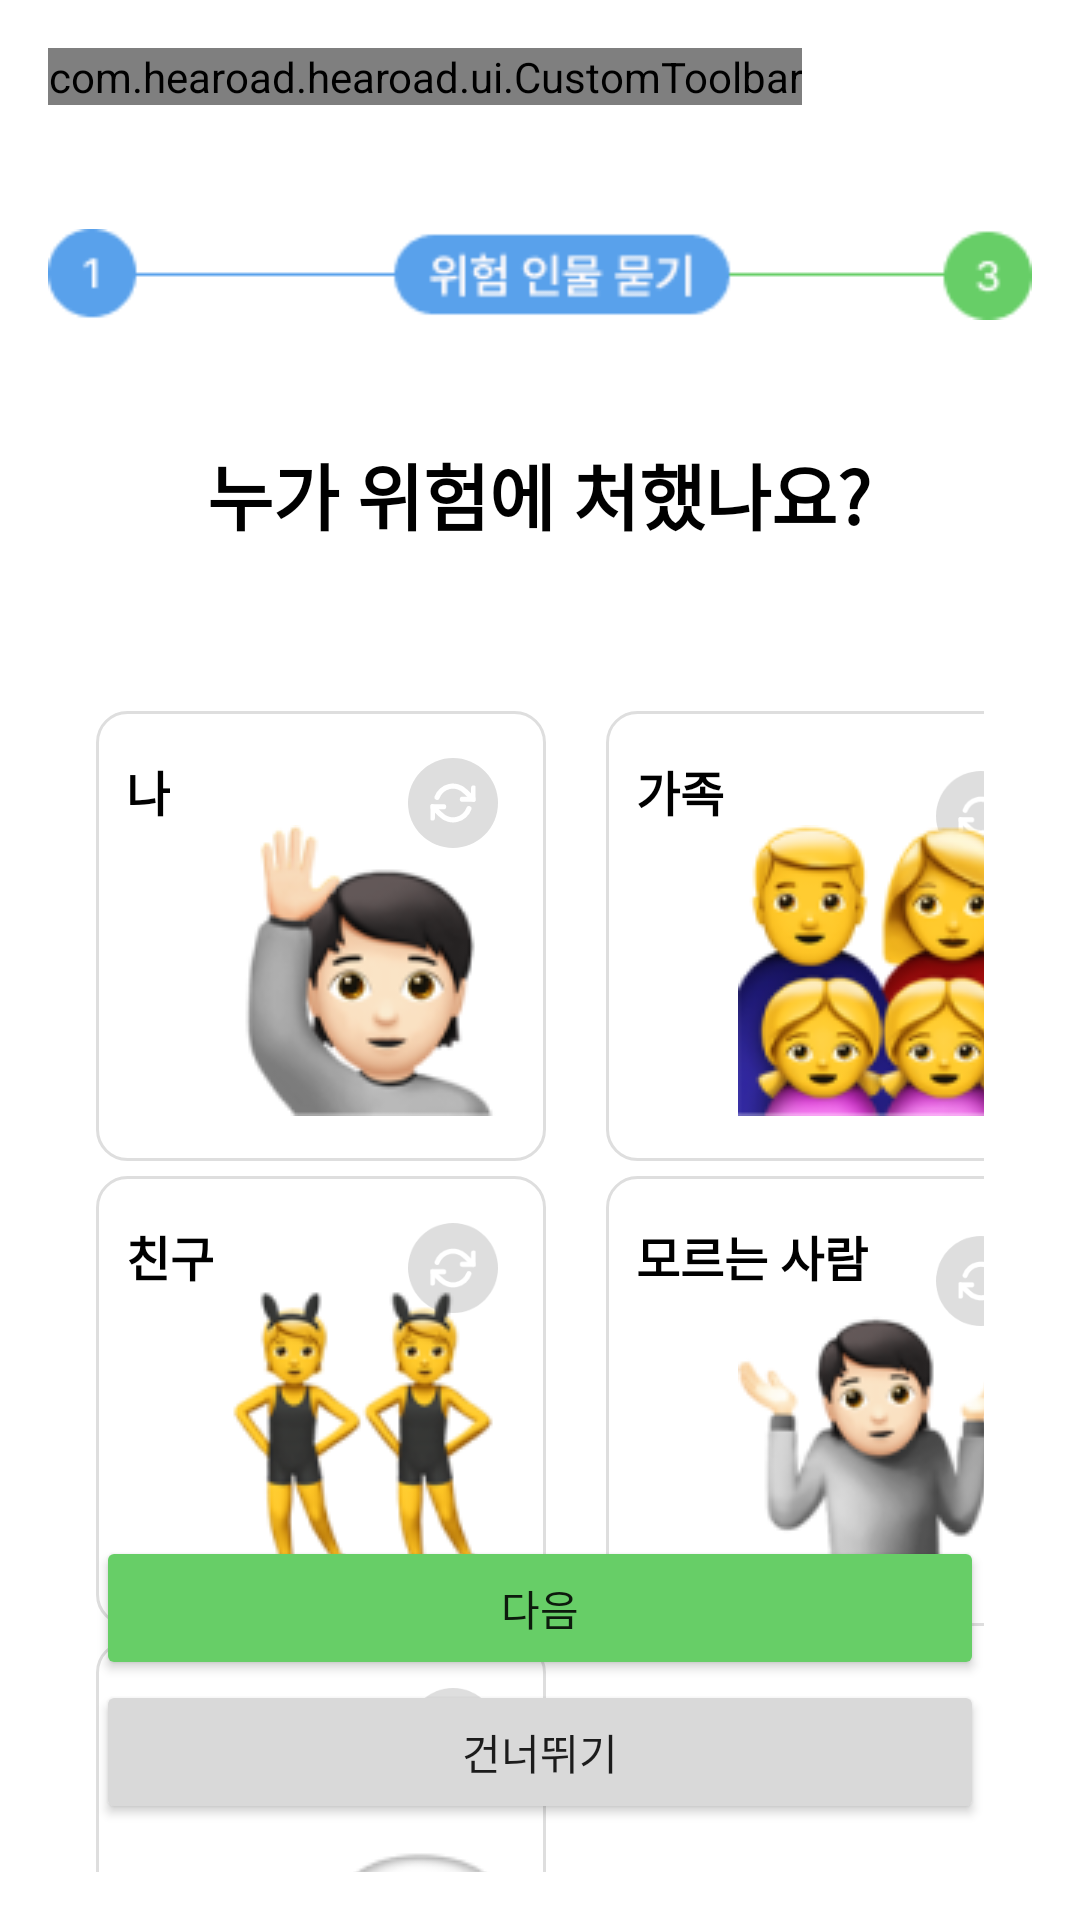

Reconstruct the res/layout file that produces this screen, plus the resources it refers to.
<!-- AndroidManifest.xml: application theme Theme.Hearoad -->
<!-- res/layout/activity_guide_emergancy_02.xml -->
<?xml version="1.0" encoding="utf-8"?>
<androidx.constraintlayout.widget.ConstraintLayout
    xmlns:android="http://schemas.android.com/apk/res/android"
    xmlns:app="http://schemas.android.com/apk/res-auto"
    xmlns:tools="http://schemas.android.com/tools"
    android:id="@+id/emergancyGuide01"
    android:layout_width="match_parent"
    android:layout_height="match_parent"
    android:padding="16dp">
    <com.hearoad.hearoad.ui.CustomToolbar
        android:layout_width="wrap_content"
        android:layout_height="wrap_content"
        app:layout_constraintTop_toTopOf="parent"
        app:layout_constraintStart_toStartOf="parent"/>

    <ImageView
        android:id="@+id/img_danger_01"
        android:layout_width="wrap_content"
        android:layout_height="wrap_content"
        android:contentDescription="img_danger_02"
        android:src="@drawable/img_danger_02"
        android:layout_marginTop="60dp"
        app:layout_constraintTop_toTopOf="parent"
        app:layout_constraintStart_toStartOf="parent"
        app:layout_constraintEnd_toEndOf="parent"/>

    

    <TextView
        android:id="@+id/tv_question"
        android:layout_width="wrap_content"
        android:layout_height="wrap_content"
        android:layout_marginTop="40dp"
        android:text="누가 위험에 처했나요?"
        android:textColor="@android:color/black"
        android:textStyle="bold"
        android:textSize="24sp"
        app:layout_constraintEnd_toEndOf="parent"
        app:layout_constraintHorizontal_bias="0.497"
        app:layout_constraintStart_toStartOf="parent"
        app:layout_constraintTop_toBottomOf="@id/img_danger_01" />


    <GridLayout
        android:id="@+id/gridLayout"
        android:layout_width="match_parent"
        android:layout_height="wrap_content"
        android:layout_marginTop="200dp"
        android:columnCount="2"
        android:rowCount="3"
        android:padding="16dp"
        app:layout_constraintStart_toStartOf="parent"
        app:layout_constraintTop_toTopOf="parent"
        >

        
        <androidx.constraintlayout.widget.ConstraintLayout
            android:id="@+id/cl_guide_1"
            android:layout_width="150dp"
            android:layout_height="150dp"
            android:paddingHorizontal="10dp"
            android:paddingVertical="15dp"
            android:layout_marginTop="5dp"
            android:background="@drawable/shape_select">

            <ImageView
                android:id="@+id/btn_guide_translate_1"
                android:layout_width="30dp"
                android:layout_height="40dp"
                android:layout_marginBottom="5dp"
                app:layout_constraintTop_toTopOf="parent"
                app:layout_constraintStart_toStartOf="parent"
                app:layout_constraintEnd_toEndOf="parent"
                app:srcCompat="@drawable/ic_transform"
                android:layout_marginTop="-5dp"
                android:layout_marginStart="88dp"/>

            <TextView
                android:id="@+id/tv_guide_title_1"
                android:layout_width="wrap_content"
                android:layout_height="wrap_content"
                android:text="나"
                android:textSize="16sp"
                android:textStyle="bold"
                android:textColor="@color/black"
                app:layout_constraintTop_toTopOf="parent"
                app:layout_constraintStart_toStartOf="parent" />

            <ImageView
                android:id="@+id/iv_guide_1"
                android:layout_width="wrap_content"
                android:layout_height="wrap_content"
                app:layout_constraintBottom_toBottomOf="parent"
                app:layout_constraintEnd_toEndOf="parent"
                app:srcCompat="@drawable/img_me"/>

        </androidx.constraintlayout.widget.ConstraintLayout>


        
        <androidx.constraintlayout.widget.ConstraintLayout
            android:id="@+id/cl_guide_2"
            android:layout_width="150dp"
            android:layout_height="150dp"
            android:paddingHorizontal="10dp"
            android:paddingVertical="15dp"
            android:layout_marginLeft="20dp"
            android:layout_marginTop="5dp"
            android:background="@drawable/shape_select">

            <ImageView
                android:id="@+id/btn_guide_translate_2"
                android:layout_width="30dp"
                android:layout_height="40dp"
                android:layout_marginBottom="8dp"
                app:layout_constraintEnd_toEndOf="parent"
                app:layout_constraintTop_toTopOf="parent"
                app:srcCompat="@drawable/ic_transform" />

            <TextView
                android:id="@+id/tv_guide_title_2"
                android:layout_width="wrap_content"
                android:layout_height="wrap_content"
                android:text="가족"
                android:textColor="@color/black"
                android:textSize="16sp"
                android:textStyle="bold"
                app:layout_constraintStart_toStartOf="parent"
                app:layout_constraintTop_toTopOf="parent" />

            <ImageView
                android:id="@+id/iv_guide_2"
                android:layout_width="wrap_content"
                android:layout_height="wrap_content"
                app:layout_constraintBottom_toBottomOf="parent"
                app:layout_constraintEnd_toEndOf="parent"
                app:srcCompat="@drawable/img_family" />

        </androidx.constraintlayout.widget.ConstraintLayout>

        <androidx.constraintlayout.widget.ConstraintLayout
            android:id="@+id/cl_guide_3"
            android:layout_width="150dp"
            android:layout_height="150dp"
            android:paddingHorizontal="10dp"
            android:paddingVertical="15dp"
            android:layout_marginTop="5dp"
            android:background="@drawable/shape_select">

            <ImageView
                android:id="@+id/btn_guide_translate_3"
                android:layout_width="30dp"
                android:layout_height="40dp"
                android:layout_marginBottom="5dp"
                app:layout_constraintTop_toTopOf="parent"
                app:layout_constraintStart_toStartOf="parent"
                app:layout_constraintEnd_toEndOf="parent"
                app:srcCompat="@drawable/ic_transform"
                android:layout_marginTop="-5dp"
                android:layout_marginStart="88dp"/>

            <TextView
                android:id="@+id/tv_guide_title_3"
                android:layout_width="wrap_content"
                android:layout_height="wrap_content"
                android:text="친구"
                android:textSize="16sp"
                android:textStyle="bold"
                android:textColor="@color/black"
                app:layout_constraintTop_toTopOf="parent"
                app:layout_constraintStart_toStartOf="parent" />

            <ImageView
                android:id="@+id/iv_guide_3"
                android:layout_width="wrap_content"
                android:layout_height="wrap_content"
                app:layout_constraintBottom_toBottomOf="parent"
                app:layout_constraintEnd_toEndOf="parent"
                app:srcCompat="@drawable/img_friend"/>

        </androidx.constraintlayout.widget.ConstraintLayout>


        
        <androidx.constraintlayout.widget.ConstraintLayout
            android:id="@+id/cl_guide_4"
            android:layout_width="150dp"
            android:layout_height="150dp"
            android:paddingHorizontal="10dp"
            android:paddingVertical="15dp"
            android:layout_marginLeft="20dp"
            android:layout_marginTop="5dp"
            android:background="@drawable/shape_select">

        <ImageView
            android:id="@+id/btn_guide_translate_4"
            android:layout_width="30dp"
            android:layout_height="40dp"
            android:layout_marginBottom="8dp"
            app:layout_constraintEnd_toEndOf="parent"
            app:layout_constraintTop_toTopOf="parent"
            app:srcCompat="@drawable/ic_transform" />

        <TextView
            android:id="@+id/tv_guide_title_4"
            android:layout_width="wrap_content"
            android:layout_height="wrap_content"
            android:text="모르는 사람"
            android:textColor="@color/black"
            android:textSize="16sp"
            android:textStyle="bold"
            app:layout_constraintStart_toStartOf="parent"
            app:layout_constraintTop_toTopOf="parent" />

        <ImageView
            android:id="@+id/iv_guide_4"
            android:layout_width="wrap_content"
            android:layout_height="wrap_content"
            app:layout_constraintBottom_toBottomOf="parent"
            app:layout_constraintEnd_toEndOf="parent"
            app:srcCompat="@drawable/img_people" />
        </androidx.constraintlayout.widget.ConstraintLayout>

        <androidx.constraintlayout.widget.ConstraintLayout
            android:id="@+id/cl_guide_5"
            android:layout_width="150dp"
            android:layout_height="150dp"
            android:paddingHorizontal="10dp"
            android:paddingVertical="15dp"
            android:layout_marginTop="5dp"
            android:background="@drawable/shape_select">

            <ImageView
                android:id="@+id/btn_guide_translate_5"
                android:layout_width="30dp"
                android:layout_height="40dp"
                android:layout_marginBottom="5dp"
                app:layout_constraintTop_toTopOf="parent"
                app:layout_constraintStart_toStartOf="parent"
                app:layout_constraintEnd_toEndOf="parent"
                app:srcCompat="@drawable/ic_transform"
                android:layout_marginTop="-5dp"
                android:layout_marginStart="88dp"/>

            <TextView
                android:id="@+id/tv_guide_title_5"
                android:layout_width="wrap_content"
                android:layout_height="wrap_content"
                android:text="직접 입력"
                android:textSize="16sp"
                android:textStyle="bold"
                android:textColor="@color/black"
                app:layout_constraintTop_toTopOf="parent"
                app:layout_constraintStart_toStartOf="parent" />

            <ImageView
                android:id="@+id/iv_guide_5"
                android:layout_width="wrap_content"
                android:layout_height="wrap_content"
                app:layout_constraintBottom_toBottomOf="parent"
                app:layout_constraintEnd_toEndOf="parent"
                app:srcCompat="@drawable/img_write"/>

        </androidx.constraintlayout.widget.ConstraintLayout>


    </GridLayout>

    <LinearLayout
        android:id="@+id/navigation_buttons"
        android:layout_width="0dp"
        android:layout_height="wrap_content"
        android:orientation="vertical"
        android:layout_marginTop="400dp"
        android:layout_marginBottom="16dp"
        android:layout_marginStart="16dp"
        android:layout_marginEnd="16dp"
        app:layout_constraintBottom_toBottomOf="parent"
        app:layout_constraintStart_toStartOf="parent"
        app:layout_constraintEnd_toEndOf="parent">

        <Button
            android:id="@+id/btn_next"
            android:layout_width="match_parent"
            android:layout_height="wrap_content"
            android:backgroundTint="#67CE67"
            android:text="다음" />

        <Button
            android:id="@+id/btn_skip"
            android:layout_width="match_parent"
            android:layout_height="wrap_content"
            android:backgroundTint="#D9D9D9"
            android:text="건너뛰기" />
    </LinearLayout>

</androidx.constraintlayout.widget.ConstraintLayout>
<!-- resources referenced by this layout -->
<resources>
  <color name="black">#FF000000</color>
  <!-- drawable ic_transform (drawable) -->
  <vector xmlns:android="http://schemas.android.com/apk/res/android"
      android:width="28dp"
      android:height="28dp"
      android:viewportWidth="28"
      android:viewportHeight="28">
    <path
        android:pathData="M14,14m-14,0a14,14 0,1 1,28 0a14,14 0,1 1,-28 0"
        android:fillColor="#DEDEDE"/>
    <group>
      <clip-path
          android:pathData="M7,7h14v14h-14z"/>
      <path
          android:pathData="M20.417,9.333V12.833H16.917"
          android:strokeLineJoin="round"
          android:strokeWidth="1.6"
          android:fillColor="#00000000"
          android:strokeColor="#ffffff"
          android:strokeLineCap="round"/>
      <path
          android:pathData="M7.583,18.667V15.167H11.083"
          android:strokeLineJoin="round"
          android:strokeWidth="1.6"
          android:fillColor="#00000000"
          android:strokeColor="#ffffff"
          android:strokeLineCap="round"/>
      <path
          android:pathData="M9.047,12.25C9.343,11.414 9.846,10.666 10.509,10.077C11.172,9.488 11.973,9.076 12.838,8.881C13.703,8.685 14.604,8.712 15.455,8.958C16.307,9.204 17.083,9.663 17.71,10.29L20.417,12.833M7.583,15.167L10.29,17.71C10.917,18.337 11.693,18.795 12.545,19.042C13.396,19.288 14.297,19.315 15.162,19.119C16.027,18.923 16.828,18.512 17.491,17.923C18.154,17.333 18.657,16.586 18.952,15.75"
          android:strokeLineJoin="round"
          android:strokeWidth="1.6"
          android:fillColor="#00000000"
          android:strokeColor="#ffffff"
          android:strokeLineCap="round"/>
    </group>
  </vector>
  <!-- drawable img_danger_02: png bitmap (drawable, 3118 bytes) -->
  <!-- drawable img_family: png bitmap (drawable, 20727 bytes) -->
  <!-- drawable img_friend: png bitmap (drawable, 13472 bytes) -->
  <!-- drawable img_me: png bitmap (drawable, 11756 bytes) -->
  <!-- drawable img_people: png bitmap (drawable, 9881 bytes) -->
  <!-- drawable img_write: png bitmap (drawable, 3431 bytes) -->
  <!-- drawable shape_select (drawable) -->
  <?xml version="1.0" encoding="utf-8"?>
  <selector xmlns:android="http://schemas.android.com/apk/res/android">
      
      <item android:drawable="@color/selected_color" android:state_selected="true"/>
  
      
      <item android:drawable="@drawable/shape_roundborder_10"/>
  </selector>
  <style name="Theme.Hearoad" parent="Theme.MaterialComponents.DayNight.DarkActionBar">
          
          <item name="colorPrimary">@color/purple_500</item>
          <item name="colorPrimaryVariant">@color/purple_700</item>
          <item name="colorOnPrimary">@color/white</item>
          
          <item name="colorSecondary">@color/teal_200</item>
          <item name="colorSecondaryVariant">@color/teal_700</item>
          <item name="colorOnSecondary">@color/black</item>
          
          <item name="android:statusBarColor" tools:targetApi="l">?attr/colorPrimaryVariant</item>
          
      </style>
  <color name="selected_color">#6667CE67</color>
  <!-- drawable shape_roundborder_10 (drawable) -->
  <?xml version="1.0" encoding="utf-8"?>
  <shape xmlns:android="http://schemas.android.com/apk/res/android"
      android:shape="rectangle">
      <corners android:radius="10dp"/>
      <stroke
          android:width="1dp"
          android:color="@color/gray2"/>
  </shape>
  <color name="purple_500">#FF6200EE</color>
  <color name="purple_700">#FF3700B3</color>
  <color name="white">#FFFFFFFF</color>
  <color name="teal_200">#FF03DAC5</color>
  <color name="teal_700">#FF018786</color>
  <color name="gray2">#DEDEDE</color>
</resources>
